Run: headless pygame with SDL's dummy video driver; simulated clock (each Clock.tick advances the game by its frame time, no real sleeping); random seed 0; keys injected as events and as key.get_pressed() state; no mouse input.
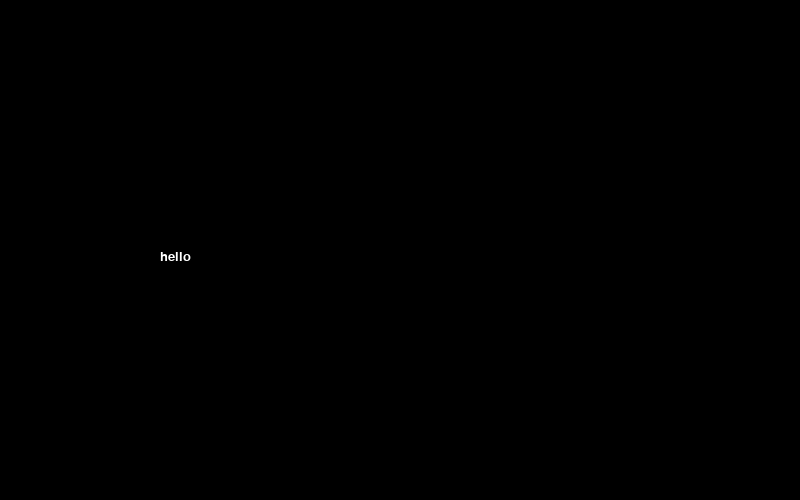
Frame 1 of 4 · flips 1–60 · no input
Frame 2 of 4 · flips 61–180 · tapped SPACE, RETURN · held RIGHT (→), D · screen unchanged from frame 1, image omitted
Frame 3 of 4 · flips 181–300 · held DOWN (↓), S · screen unchanged from frame 2, image omitted
Frame 4 of 4 · flips 301–420 · held LEFT (←), A, UP (↑), W · screen unchanged from frame 3, image omitted

The pygame program that drew these frames:

import pygame

pygame.init()

SCREEN_HEIGHT = 500
SCREEN_WIDTH = 800

screen = pygame.display.set_mode((SCREEN_WIDTH,SCREEN_HEIGHT))
pygame.display.set_caption('Enigma Machine')


# define font
font = pygame.font.SysFont('arialblack',20)
# define color
text_col = (255,255,255)


def draw_text(text,font,text_col,x,y):
    img = font.render(text,True,text_col)
    screen.blit(img,(x,y)) 

run = True
while run:
    screen.fill((0,0,0))
    draw_text('hello',font,text_col,160,250)
    # event handler
    for event in pygame.event.get():
        if event.type == pygame.KEYDOWN:
            if event.key == pygame.K_SPACE:
                print('pause') 
        # quit game
        if event.type == pygame.QUIT:
            run = False
    pygame.display.update()

pygame.quit()
